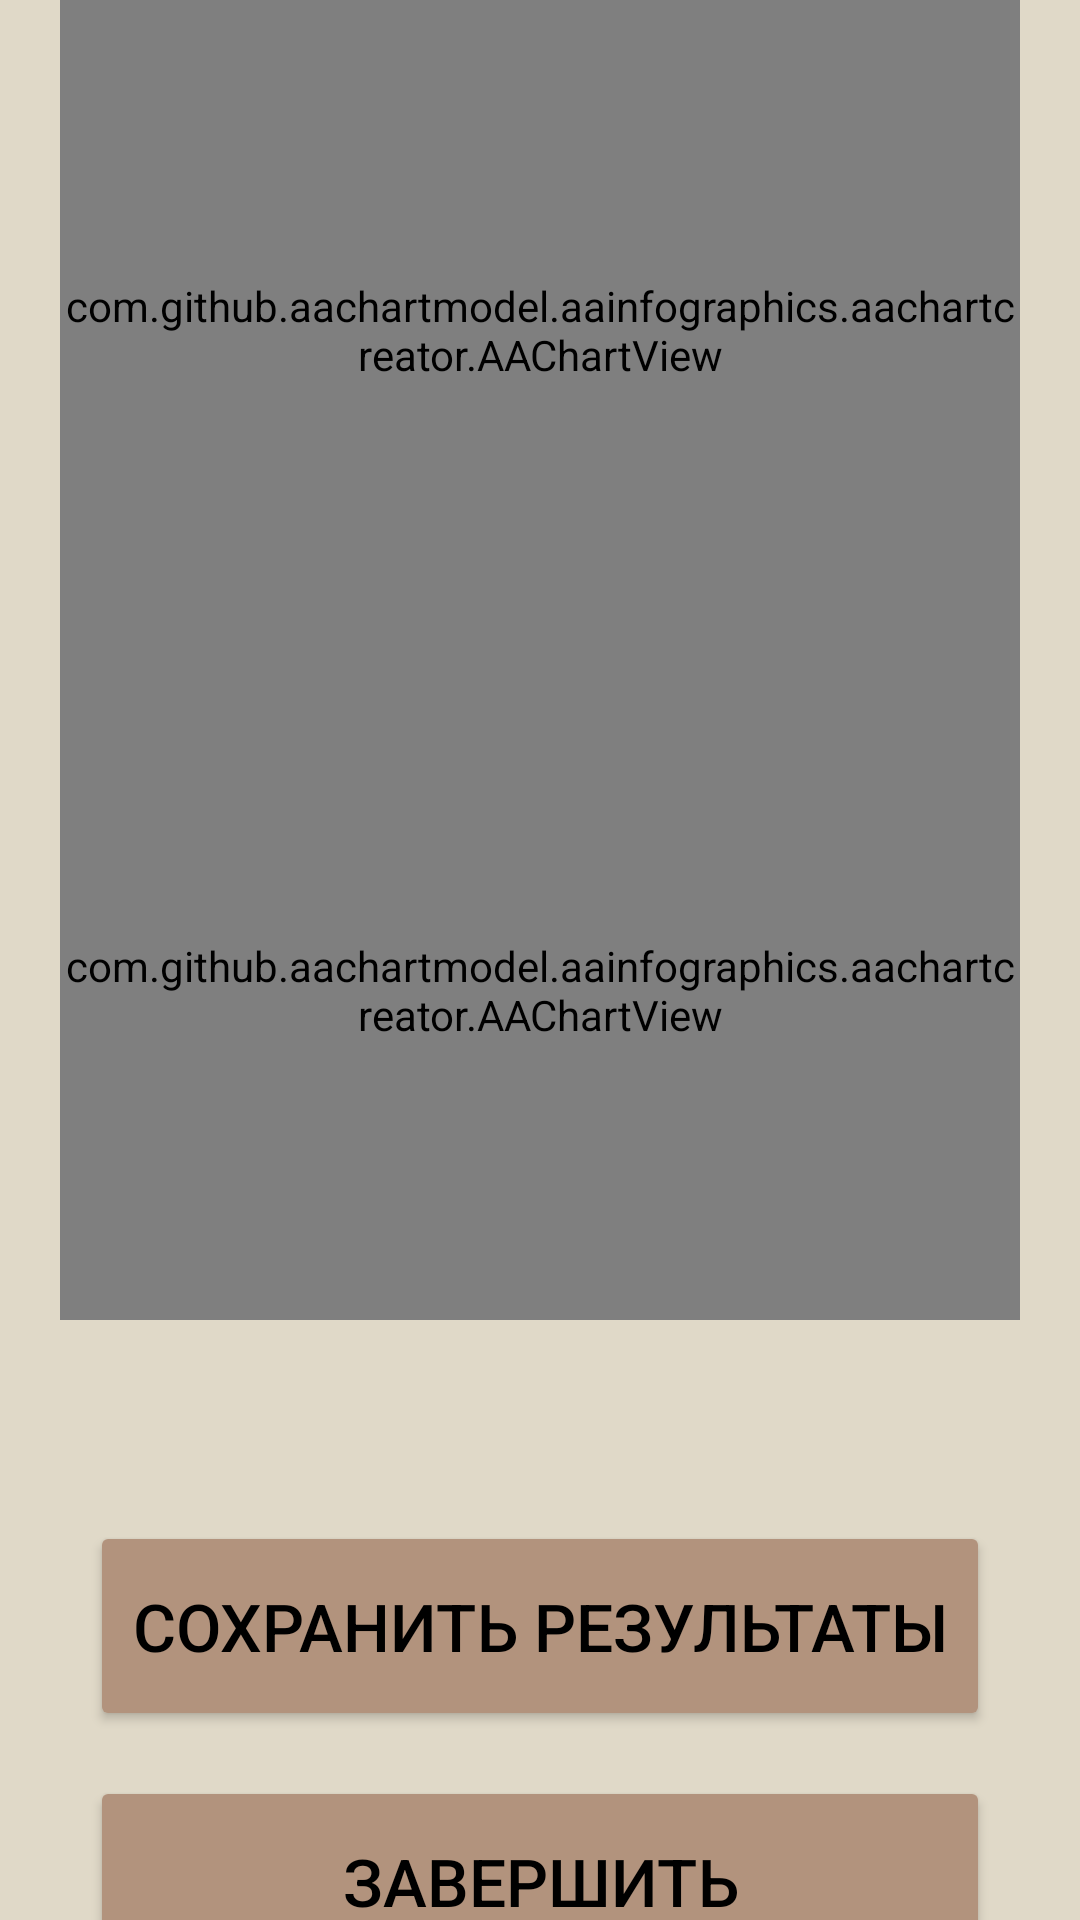

Layout XML and referenced resources for this Android screen:
<!-- AndroidManifest.xml: application theme Theme.TremorTest -->
<!-- res/layout/activity_finish_test.xml -->
<?xml version="1.0" encoding="utf-8"?>
<LinearLayout xmlns:android="http://schemas.android.com/apk/res/android"
    xmlns:app="http://schemas.android.com/apk/res-auto"
    xmlns:tools="http://schemas.android.com/tools"
    android:id="@+id/main"
    android:layout_width="match_parent"
    android:layout_height="match_parent"
    android:background="#E0D9C8"
    tools:context=".FinishTestActivity"
    android:orientation="vertical">

    <com.github.aachartmodel.aainfographics.aachartcreator.AAChartView
        android:id="@+id/acc_chart_view"
        android:layout_width="match_parent"
        android:layout_height="220dp"
        android:layout_marginHorizontal="20dp"/>

    <com.github.aachartmodel.aainfographics.aachartcreator.AAChartView
        android:id="@+id/gyro_chart_view"
        android:layout_width="match_parent"
        android:layout_height="220dp"
        android:layout_marginHorizontal="20dp"/>

    <TextView
        android:id="@+id/resultView"
        android:layout_width="wrap_content"
        android:layout_height="wrap_content"
        android:layout_gravity="center"
        android:layout_marginTop="10dp"
        android:layout_marginHorizontal="20dp"
        android:textAlignment="center"
        android:textSize="20sp"
        android:textStyle="bold"
        android:textColor="#000000" />

    <Button
        android:id="@+id/saveButton"
        android:layout_width="300dp"
        android:layout_height="70dp"
        android:layout_gravity="center"
        android:layout_marginTop="30dp"
        android:textColor="#000000"
        android:backgroundTint="#B2937D"
        android:textSize="22sp"
        android:text="Сохранить результаты" />

    <Button
        android:id="@+id/finishButton"
        android:layout_width="300dp"
        android:layout_height="70dp"
        android:layout_gravity="center"
        android:layout_marginTop="15dp"
        android:textColor="#000000"
        android:backgroundTint="#B2937D"
        android:textSize="22sp"
        android:text="Завершить" />

</LinearLayout>
<!-- resources referenced by this layout -->
<resources>
  <style name="Theme.TremorTest" parent="Base.Theme.TremorTest" />
  <style name="Base.Theme.TremorTest" parent="Theme.Material3.DayNight.NoActionBar">
          
          
      </style>
</resources>
